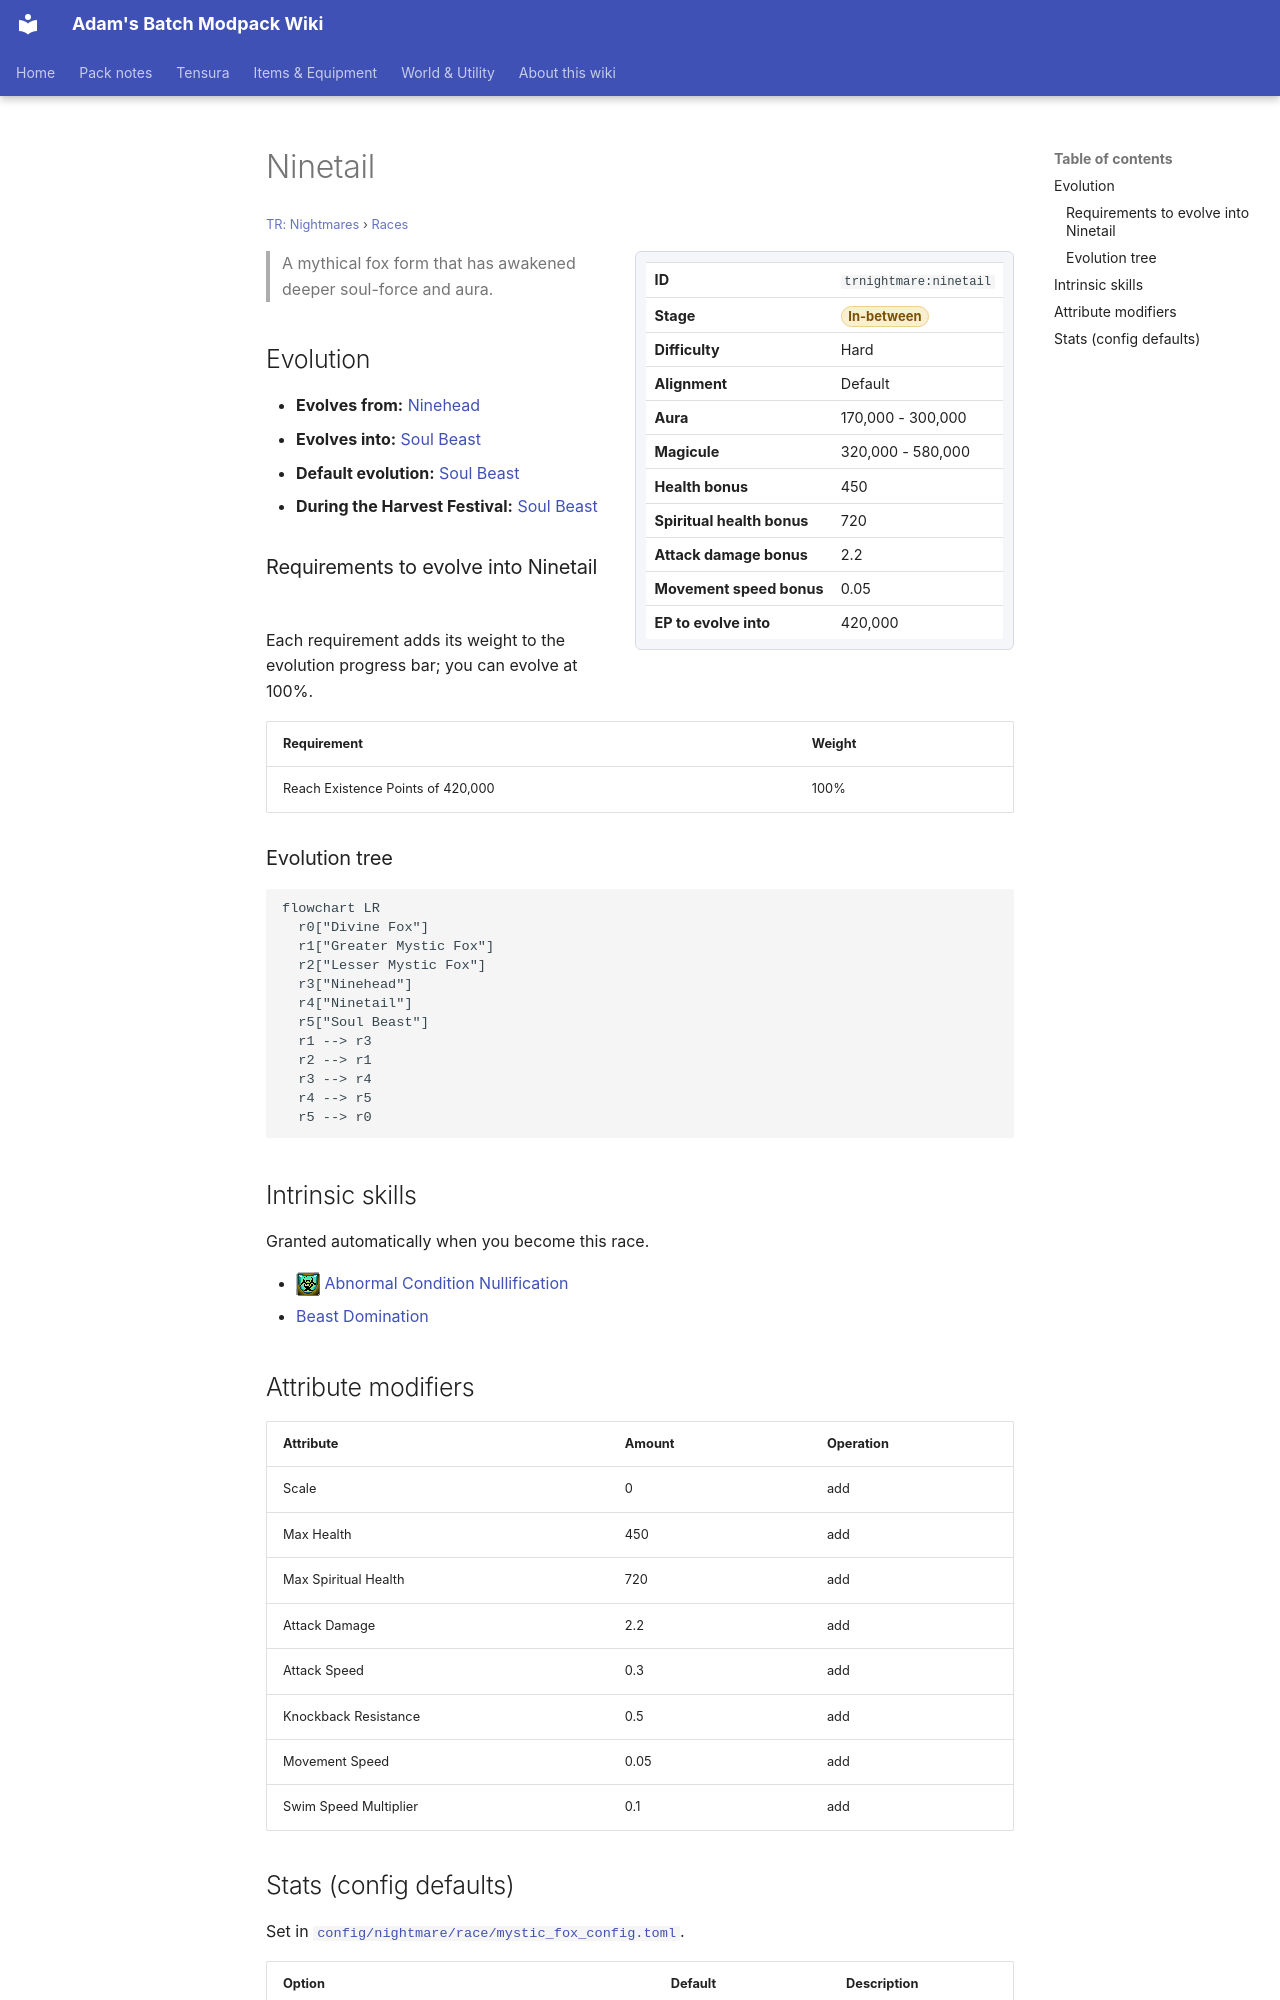

repository: Proteus-Nell/Adams-Batch-MC-Modpack-Wiki · page: tr-nightmares/races/ninetail/index.html · generator: mkdocs

# Ninetail

<small>[TR: Nightmares](../index.md) &rsaquo; [Races](index.md)</small>

<div class="infobox" markdown>

| | |
|---|---|
| **ID** | `trnightmare:ninetail` |
| **Stage** | <span class="stage stage-in-between">In-between</span> |
| **Difficulty** | Hard |
| **Alignment** | Default |
| **Aura** | 170,000 - 300,000 |
| **Magicule** | 320,000 - 580,000 |
| **Health bonus** | 450 |
| **Spiritual health bonus** | 720 |
| **Attack damage bonus** | 2.2 |
| **Movement speed bonus** | 0.05 |
| **EP to evolve into** | 420,000 |

</div>

> A mythical fox form that has awakened deeper soul-force and aura.

## Evolution

- **Evolves from:** [Ninehead](ninehead.md)
- **Evolves into:** [Soul Beast](soul-beast.md)
- **Default evolution:** [Soul Beast](soul-beast.md)
- **During the Harvest Festival:** [Soul Beast](soul-beast.md)

### Requirements to evolve into Ninetail

Each requirement adds its weight to the evolution progress bar; you can evolve at 100%.

| Requirement | Weight |
|---|---|
| Reach Existence Points of 420,000 | 100% |

### Evolution tree

```mermaid
flowchart LR
  r0["Divine Fox"]
  r1["Greater Mystic Fox"]
  r2["Lesser Mystic Fox"]
  r3["Ninehead"]
  r4["Ninetail"]
  r5["Soul Beast"]
  r1 --> r3
  r2 --> r1
  r3 --> r4
  r4 --> r5
  r5 --> r0
```

## Intrinsic skills

Granted automatically when you become this race.

- ![](../../assets/icons/tensura/skill/abnormal_condition_nullification.png) [Abnormal Condition Nullification](../../tensura-reincarnated/abilities/resistance-skills/abnormal-condition-nullification.md)
-  [Beast Domination](../abilities/intrinsic-skills/beast-domination.md)

## Attribute modifiers

| Attribute | Amount | Operation |
|---|---|---|
| Scale | 0 | add |
| Max Health | 450 | add |
| Max Spiritual Health | 720 | add |
| Attack Damage | 2.2 | add |
| Attack Speed | 0.3 | add |
| Knockback Resistance | 0.5 | add |
| Movement Speed | 0.05 | add |
| Swim Speed Multiplier | 0.1 | add |
